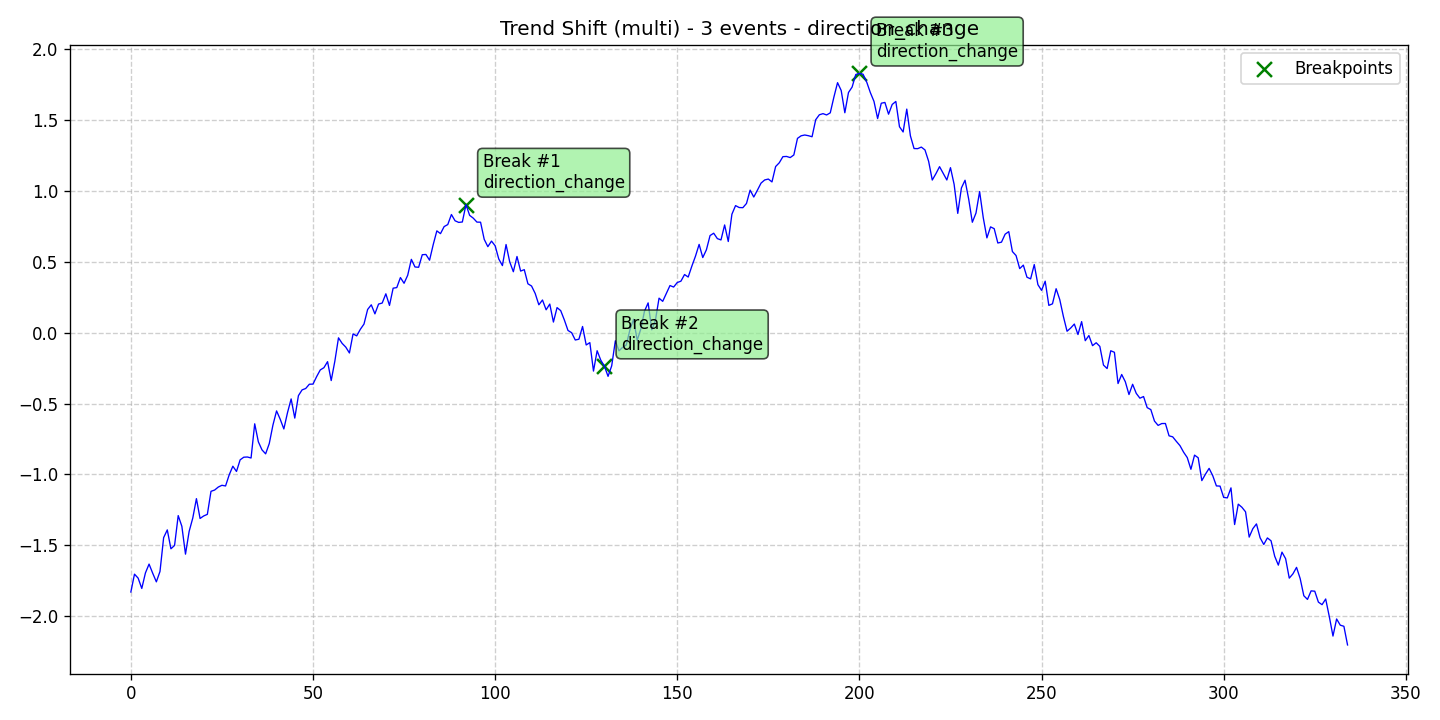

Values plotted in this chart, from the file beside it:
data, stationary, det_lin_up, det_lin_down, det_quad, det_cubic, det_exp, det_damped, stoc_trend, volatility, single_seas, multiple_seas, point_anom_single, point_anom_multi, collect_anom, context_anom, mean_shift, var_shift, trend_shift, date, is_break, is_anomaly, is_multi, location_beginning
-1.83, 0, 0, 0, 0, 0, 0, 0, 0, 0, 0, 0, 0, 0, 0, 0, 0, 0, 1, 2020-01-01, 0, 0, 1, 0
-1.704, 0, 0, 0, 0, 0, 0, 0, 0, 0, 0, 0, 0, 0, 0, 0, 0, 0, 1, 2020-01-02, 0, 0, 1, 0
-1.732, 0, 0, 0, 0, 0, 0, 0, 0, 0, 0, 0, 0, 0, 0, 0, 0, 0, 1, 2020-01-03, 0, 0, 1, 0
-1.804, 0, 0, 0, 0, 0, 0, 0, 0, 0, 0, 0, 0, 0, 0, 0, 0, 0, 1, 2020-01-04, 0, 0, 1, 0
-1.695, 0, 0, 0, 0, 0, 0, 0, 0, 0, 0, 0, 0, 0, 0, 0, 0, 0, 1, 2020-01-05, 0, 0, 1, 0
-1.633, 0, 0, 0, 0, 0, 0, 0, 0, 0, 0, 0, 0, 0, 0, 0, 0, 0, 1, 2020-01-06, 0, 0, 1, 0
-1.697, 0, 0, 0, 0, 0, 0, 0, 0, 0, 0, 0, 0, 0, 0, 0, 0, 0, 1, 2020-01-07, 0, 0, 1, 0
-1.758, 0, 0, 0, 0, 0, 0, 0, 0, 0, 0, 0, 0, 0, 0, 0, 0, 0, 1, 2020-01-08, 0, 0, 1, 0
-1.684, 0, 0, 0, 0, 0, 0, 0, 0, 0, 0, 0, 0, 0, 0, 0, 0, 0, 1, 2020-01-09, 0, 0, 1, 0
-1.446, 0, 0, 0, 0, 0, 0, 0, 0, 0, 0, 0, 0, 0, 0, 0, 0, 0, 1, 2020-01-10, 0, 0, 1, 0
-1.391, 0, 0, 0, 0, 0, 0, 0, 0, 0, 0, 0, 0, 0, 0, 0, 0, 0, 1, 2020-01-11, 0, 0, 1, 0
-1.525, 0, 0, 0, 0, 0, 0, 0, 0, 0, 0, 0, 0, 0, 0, 0, 0, 0, 1, 2020-01-12, 0, 0, 1, 0
-1.501, 0, 0, 0, 0, 0, 0, 0, 0, 0, 0, 0, 0, 0, 0, 0, 0, 0, 1, 2020-01-13, 0, 0, 1, 0
-1.29, 0, 0, 0, 0, 0, 0, 0, 0, 0, 0, 0, 0, 0, 0, 0, 0, 0, 1, 2020-01-14, 0, 0, 1, 0
-1.366, 0, 0, 0, 0, 0, 0, 0, 0, 0, 0, 0, 0, 0, 0, 0, 0, 0, 1, 2020-01-15, 0, 0, 1, 0
-1.562, 0, 0, 0, 0, 0, 0, 0, 0, 0, 0, 0, 0, 0, 0, 0, 0, 0, 1, 2020-01-16, 0, 0, 1, 0
-1.402, 0, 0, 0, 0, 0, 0, 0, 0, 0, 0, 0, 0, 0, 0, 0, 0, 0, 1, 2020-01-17, 0, 0, 1, 0
-1.307, 0, 0, 0, 0, 0, 0, 0, 0, 0, 0, 0, 0, 0, 0, 0, 0, 0, 1, 2020-01-18, 0, 0, 1, 0
-1.171, 0, 0, 0, 0, 0, 0, 0, 0, 0, 0, 0, 0, 0, 0, 0, 0, 0, 1, 2020-01-19, 0, 0, 1, 0
-1.311, 0, 0, 0, 0, 0, 0, 0, 0, 0, 0, 0, 0, 0, 0, 0, 0, 0, 1, 2020-01-20, 0, 0, 1, 0
-1.293, 0, 0, 0, 0, 0, 0, 0, 0, 0, 0, 0, 0, 0, 0, 0, 0, 0, 1, 2020-01-21, 0, 0, 1, 0
-1.281, 0, 0, 0, 0, 0, 0, 0, 0, 0, 0, 0, 0, 0, 0, 0, 0, 0, 1, 2020-01-22, 0, 0, 1, 0
-1.119, 0, 0, 0, 0, 0, 0, 0, 0, 0, 0, 0, 0, 0, 0, 0, 0, 0, 1, 2020-01-23, 0, 0, 1, 0
-1.11, 0, 0, 0, 0, 0, 0, 0, 0, 0, 0, 0, 0, 0, 0, 0, 0, 0, 1, 2020-01-24, 0, 0, 1, 0
-1.089, 0, 0, 0, 0, 0, 0, 0, 0, 0, 0, 0, 0, 0, 0, 0, 0, 0, 1, 2020-01-25, 0, 0, 1, 0
-1.076, 0, 0, 0, 0, 0, 0, 0, 0, 0, 0, 0, 0, 0, 0, 0, 0, 0, 1, 2020-01-26, 0, 0, 1, 0
-1.081, 0, 0, 0, 0, 0, 0, 0, 0, 0, 0, 0, 0, 0, 0, 0, 0, 0, 1, 2020-01-27, 0, 0, 1, 0
-1.002, 0, 0, 0, 0, 0, 0, 0, 0, 0, 0, 0, 0, 0, 0, 0, 0, 0, 1, 2020-01-28, 0, 0, 1, 0
-0.9417, 0, 0, 0, 0, 0, 0, 0, 0, 0, 0, 0, 0, 0, 0, 0, 0, 0, 1, 2020-01-29, 0, 0, 1, 0
-0.9787, 0, 0, 0, 0, 0, 0, 0, 0, 0, 0, 0, 0, 0, 0, 0, 0, 0, 1, 2020-01-30, 0, 0, 1, 0
-0.8967, 0, 0, 0, 0, 0, 0, 0, 0, 0, 0, 0, 0, 0, 0, 0, 0, 0, 1, 2020-01-31, 0, 0, 1, 0
-0.8781, 0, 0, 0, 0, 0, 0, 0, 0, 0, 0, 0, 0, 0, 0, 0, 0, 0, 1, 2020-02-01, 0, 0, 1, 0
-0.8767, 0, 0, 0, 0, 0, 0, 0, 0, 0, 0, 0, 0, 0, 0, 0, 0, 0, 1, 2020-02-02, 0, 0, 1, 0
-0.8837, 0, 0, 0, 0, 0, 0, 0, 0, 0, 0, 0, 0, 0, 0, 0, 0, 0, 1, 2020-02-03, 0, 0, 1, 0
-0.6424, 0, 0, 0, 0, 0, 0, 0, 0, 0, 0, 0, 0, 0, 0, 0, 0, 0, 1, 2020-02-04, 0, 0, 1, 0
-0.7694, 0, 0, 0, 0, 0, 0, 0, 0, 0, 0, 0, 0, 0, 0, 0, 0, 0, 1, 2020-02-05, 0, 0, 1, 0
-0.8263, 0, 0, 0, 0, 0, 0, 0, 0, 0, 0, 0, 0, 0, 0, 0, 0, 0, 1, 2020-02-06, 0, 0, 1, 0
-0.8544, 0, 0, 0, 0, 0, 0, 0, 0, 0, 0, 0, 0, 0, 0, 0, 0, 0, 1, 2020-02-07, 0, 0, 1, 0
-0.7814, 0, 0, 0, 0, 0, 0, 0, 0, 0, 0, 0, 0, 0, 0, 0, 0, 0, 1, 2020-02-08, 0, 0, 1, 0
-0.6517, 0, 0, 0, 0, 0, 0, 0, 0, 0, 0, 0, 0, 0, 0, 0, 0, 0, 1, 2020-02-09, 0, 0, 1, 0
-0.5512, 0, 0, 0, 0, 0, 0, 0, 0, 0, 0, 0, 0, 0, 0, 0, 0, 0, 1, 2020-02-10, 0, 0, 1, 0
-0.6099, 0, 0, 0, 0, 0, 0, 0, 0, 0, 0, 0, 0, 0, 0, 0, 0, 0, 1, 2020-02-11, 0, 0, 1, 0
-0.6787, 0, 0, 0, 0, 0, 0, 0, 0, 0, 0, 0, 0, 0, 0, 0, 0, 0, 1, 2020-02-12, 0, 0, 1, 0
-0.5639, 0, 0, 0, 0, 0, 0, 0, 0, 0, 0, 0, 0, 0, 0, 0, 0, 0, 1, 2020-02-13, 0, 0, 1, 0
-0.4667, 0, 0, 0, 0, 0, 0, 0, 0, 0, 0, 0, 0, 0, 0, 0, 0, 0, 1, 2020-02-14, 0, 0, 1, 0
-0.602, 0, 0, 0, 0, 0, 0, 0, 0, 0, 0, 0, 0, 0, 0, 0, 0, 0, 1, 2020-02-15, 0, 0, 1, 0
-0.4436, 0, 0, 0, 0, 0, 0, 0, 0, 0, 0, 0, 0, 0, 0, 0, 0, 0, 1, 2020-02-16, 0, 0, 1, 0
-0.4031, 0, 0, 0, 0, 0, 0, 0, 0, 0, 0, 0, 0, 0, 0, 0, 0, 0, 1, 2020-02-17, 0, 0, 1, 0
-0.393, 0, 0, 0, 0, 0, 0, 0, 0, 0, 0, 0, 0, 0, 0, 0, 0, 0, 1, 2020-02-18, 0, 0, 1, 0
-0.363, 0, 0, 0, 0, 0, 0, 0, 0, 0, 0, 0, 0, 0, 0, 0, 0, 0, 1, 2020-02-19, 0, 0, 1, 0
-0.3622, 0, 0, 0, 0, 0, 0, 0, 0, 0, 0, 0, 0, 0, 0, 0, 0, 0, 1, 2020-02-20, 0, 0, 1, 0
-0.3093, 0, 0, 0, 0, 0, 0, 0, 0, 0, 0, 0, 0, 0, 0, 0, 0, 0, 1, 2020-02-21, 0, 0, 1, 0
-0.262, 0, 0, 0, 0, 0, 0, 0, 0, 0, 0, 0, 0, 0, 0, 0, 0, 0, 1, 2020-02-22, 0, 0, 1, 0
-0.2462, 0, 0, 0, 0, 0, 0, 0, 0, 0, 0, 0, 0, 0, 0, 0, 0, 0, 1, 2020-02-23, 0, 0, 1, 0
-0.2036, 0, 0, 0, 0, 0, 0, 0, 0, 0, 0, 0, 0, 0, 0, 0, 0, 0, 1, 2020-02-24, 0, 0, 1, 0
-0.3371, 0, 0, 0, 0, 0, 0, 0, 0, 0, 0, 0, 0, 0, 0, 0, 0, 0, 1, 2020-02-25, 0, 0, 1, 0
-0.2001, 0, 0, 0, 0, 0, 0, 0, 0, 0, 0, 0, 0, 0, 0, 0, 0, 0, 1, 2020-02-26, 0, 0, 1, 0
-0.03553, 0, 0, 0, 0, 0, 0, 0, 0, 0, 0, 0, 0, 0, 0, 0, 0, 0, 1, 2020-02-27, 0, 0, 1, 0
-0.0747, 0, 0, 0, 0, 0, 0, 0, 0, 0, 0, 0, 0, 0, 0, 0, 0, 0, 1, 2020-02-28, 0, 0, 1, 0
-0.101, 0, 0, 0, 0, 0, 0, 0, 0, 0, 0, 0, 0, 0, 0, 0, 0, 0, 1, 2020-02-29, 0, 0, 1, 0
... 275 more rows
